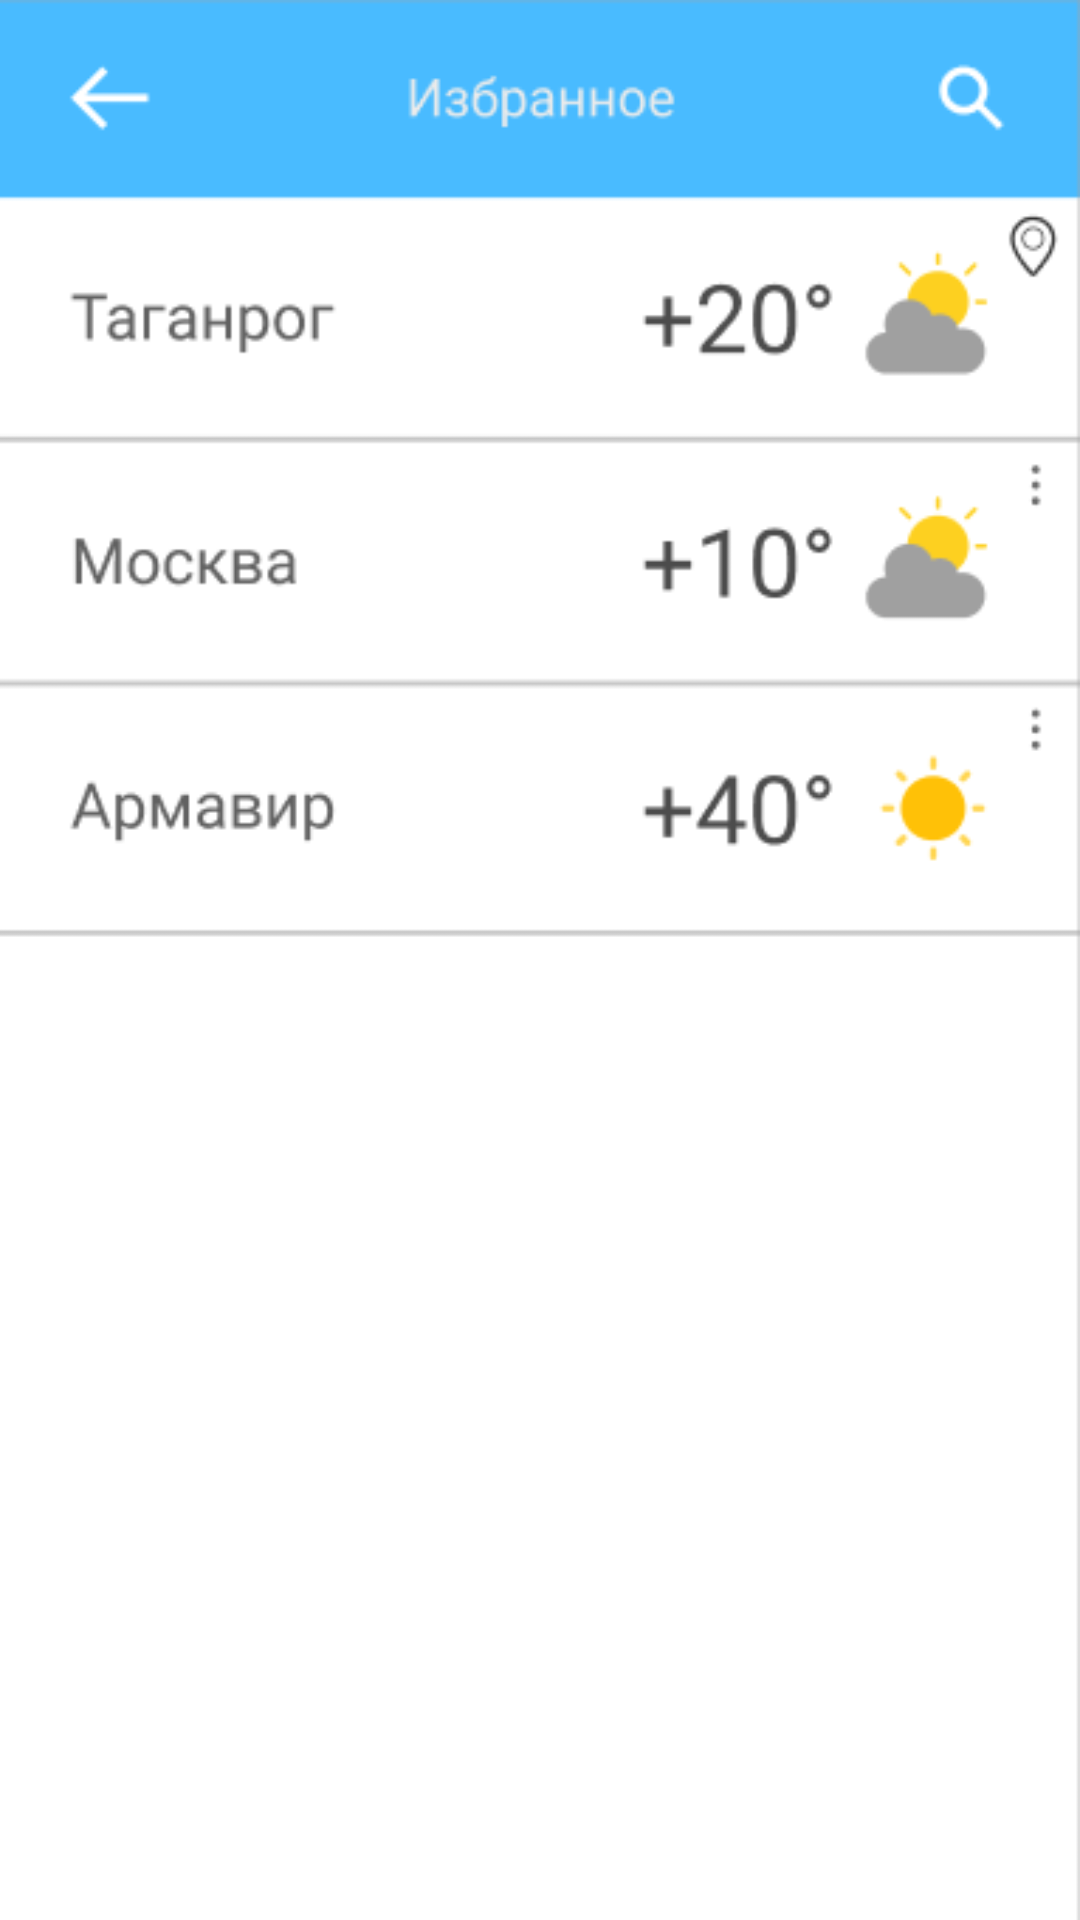

Layout XML and referenced resources for this Android screen:
<!-- AndroidManifest.xml: application theme Theme.TrainLab -->
<!-- res/layout/activity_menu.xml -->
<?xml version="1.0" encoding="utf-8"?>
<androidx.constraintlayout.widget.ConstraintLayout xmlns:android="http://schemas.android.com/apk/res/android"
    xmlns:app="http://schemas.android.com/apk/res-auto"
    xmlns:tools="http://schemas.android.com/tools"
    android:layout_width="match_parent"
    android:layout_height="match_parent"
    tools:context=".MenuActivity">

    <ImageView
        android:id="@+id/imageView3"
        android:layout_width="0dp"
        android:layout_height="0dp"
        android:scaleType="fitXY"
        app:layout_constraintBottom_toBottomOf="parent"
        app:layout_constraintEnd_toEndOf="parent"
        app:layout_constraintHorizontal_bias="0.0"
        app:layout_constraintStart_toStartOf="parent"
        app:layout_constraintTop_toTopOf="parent"
        app:srcCompat="@drawable/fake4" />

    <ImageButton
        android:id="@+id/imageButton"
        android:layout_width="110dp"
        android:layout_height="113dp"
        android:background="#00FFFFFF"
        android:onClick="onSearchClick"
        app:layout_constraintEnd_toEndOf="parent"
        app:layout_constraintTop_toTopOf="parent"
        app:srcCompat="?attr/selectableItemBackground"
        tools:ignore="SpeakableTextPresentCheck" />
</androidx.constraintlayout.widget.ConstraintLayout>
<!-- resources referenced by this layout -->
<resources>
  <!-- drawable fake4: png bitmap (drawable-v24, 16123 bytes) -->
  <style name="Theme.TrainLab" parent="Theme.MaterialComponents.DayNight.DarkActionBar">
          
          <item name="colorPrimary">@color/purple_500</item>
          <item name="colorPrimaryVariant">@color/purple_700</item>
          <item name="colorOnPrimary">@color/white</item>
          
          <item name="colorSecondary">@color/teal_200</item>
          <item name="colorSecondaryVariant">@color/teal_700</item>
          <item name="colorOnSecondary">@color/black</item>
          
          <item name="android:statusBarColor" tools:targetApi="l">?attr/colorPrimaryVariant</item>
          
      </style>
  <!-- not gathered from this repository: default colours our renderer supplied (Android Studio template values) -->
  <color name="purple_500">#FF6200EE</color>
  <color name="purple_700">#FF3700B3</color>
  <color name="teal_200">#FF03DAC5</color>
  <color name="teal_700">#FF018786</color>
  <color name="black">#FF000000</color>
  <color name="white">#FFFFFFFF</color>
</resources>
